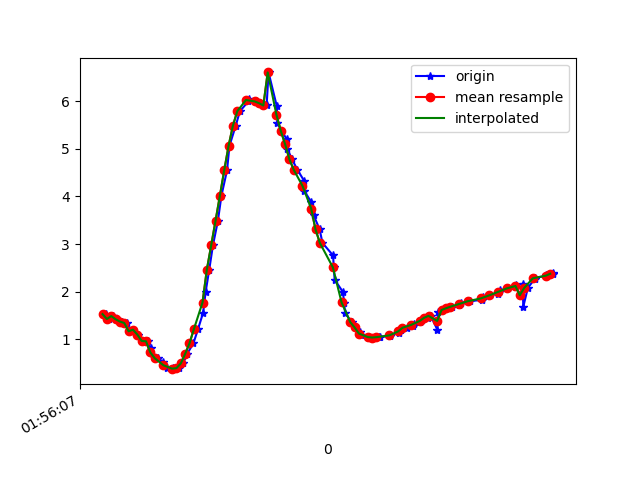

Values plotted in this chart, from the file beside it:
1617760568074, 456204706871604, 1.5290356, -9.669596, 0.44831917
1617760568090, 456204726102374, 1.426, -9.681, 0.542
1617760568107, 456204745333144, 1.488, -9.671, 0.546
1617760568126, 456204764563914, 1.421, -9.678, 0.5983
1617760568150, 456204783794684, 1.372, -9.699, 0.2785
1617760568173, 456204803025454, 1.343, -9.708, 0.01682
1617760568185, 456204822256224, 1.168, -9.715, -0.5444
1617760568202, 456204841486994, 1.202, -9.635, -1.327
1617760568222, 456204860717764, 1.1, -9.513, -2.083
1617760568243, 456204879948534, 0.9655, -9.236, -3.132
1617760568267, 456204899179304, 0.9585, -8.858, -4.08
1617760568282, 456204918410074, 0.8126, -8.366, -5.038
1617760568297, 456204937640844, 0.6351, -7.698, -6.032
1617760568317, 456204956871614, 0.6038, -7.112, -6.715
1617760568340, 456204976102384, 0.5149, -6.578, -7.246
1617760568355, 456204995333154, 0.397, -5.999, -7.739
1617760568383, 456205014563924, 0.3947, -5.648, -7.999
1617760568393, 456205033794694, 0.3733, -5.449, -8.137
1617760568411, 456205053025464, 0.3947, -5.21, -8.291
1617760568431, 456205072256234, 0.4923, -4.292, -8.796
1617760568449, 456205091487004, 0.6936, -5.009, -8.395
1617760568478, 456205110717774, 0.9139, -4.991, -8.384
1617760568499, 456205129948544, 1.208, -4.993, -8.346
1617760568523, 456205149179314, 1.561, -5.017, -8.272
1617760568534, 456205168410084, 1.983, -5.064, -8.153
1617760568551, 456205187640854, 2.464, -5.131, -7.978
1617760568568, 456205206871624, 2.973, -5.238, -7.731
1617760568591, 456205226102394, 3.49, -5.44, -7.366
1617760568607, 456205245333164, 4.014, -5.752, -6.845
1617760568633, 456205264563934, 4.549, -6.071, -6.204
1617760568644, 456205283794704, 5.061, -6.322, -5.519
1617760568673, 456205303025474, 5.486, -6.535, -4.821
1617760568692, 456205322256244, 5.788, -6.713, -4.182
1617760568731, 456205341487014, 5.995, -6.881, -3.571
1617760568733, 456205360717784, 6.052, -7.117, -2.96
1617760568765, 456205379948554, 6.008, -7.4, -2.278
1617760568768, 456205399179324, 5.98, -7.605, -1.564
1617760568785, 456205418410094, 5.957, -7.721, -0.9696
1617760568815, 456205437640864, 5.908, -7.796, -0.591
1617760568824, 456205456871634, 6.602, -7.206, -0.7261
1617760568862, 456205476102404, 5.891, -7.823, -0.374
1617760568865, 456205495333174, 5.546, -8.075, -0.2541
1617760568883, 456205514563944, 5.38, -8.183, -0.3698
1617760568908, 456205533794714, 5.199, -8.287, -0.5777
1617760568911, 456205553025484, 4.996, -8.394, -0.7949
1617760568932, 456205572256254, 4.778, -8.508, -0.904
1617760568957, 456205591487024, 4.557, -8.635, -0.8459
1617760568987, 456205610717794, 4.332, -8.761, -0.7238
1617760568989, 456205629948564, 4.112, -8.876, -0.5916
1617760569020, 456205649179334, 3.884, -8.988, -0.4271
1617760569031, 456205668410104, 3.608, -9.111, -0.05343
1617760569059, 456205687640874, 3.308, -9.206, 0.5842
1617760569072, 456205706871644, 3.024, -9.222, 1.363
1617760569121, 456205726102414, 2.76, -9.166, 2.099
1617760569124, 456205745333184, 2.519, -9.042, 2.819
1617760569128, 456205764563954, 2.251, -8.845, 3.569
1617760569166, 456205783794724, 1.996, -8.578, 4.299
1617760569172, 456205803025494, 1.764, -8.307, 4.89
1617760569176, 456205822256264, 1.562, -8.109, 5.277
1617760569206, 456205841487034, 1.359, -8.533, 4.624
1617760569223, 456205860717804, 1.249, -8.03, 5.477
... 46 more rows
